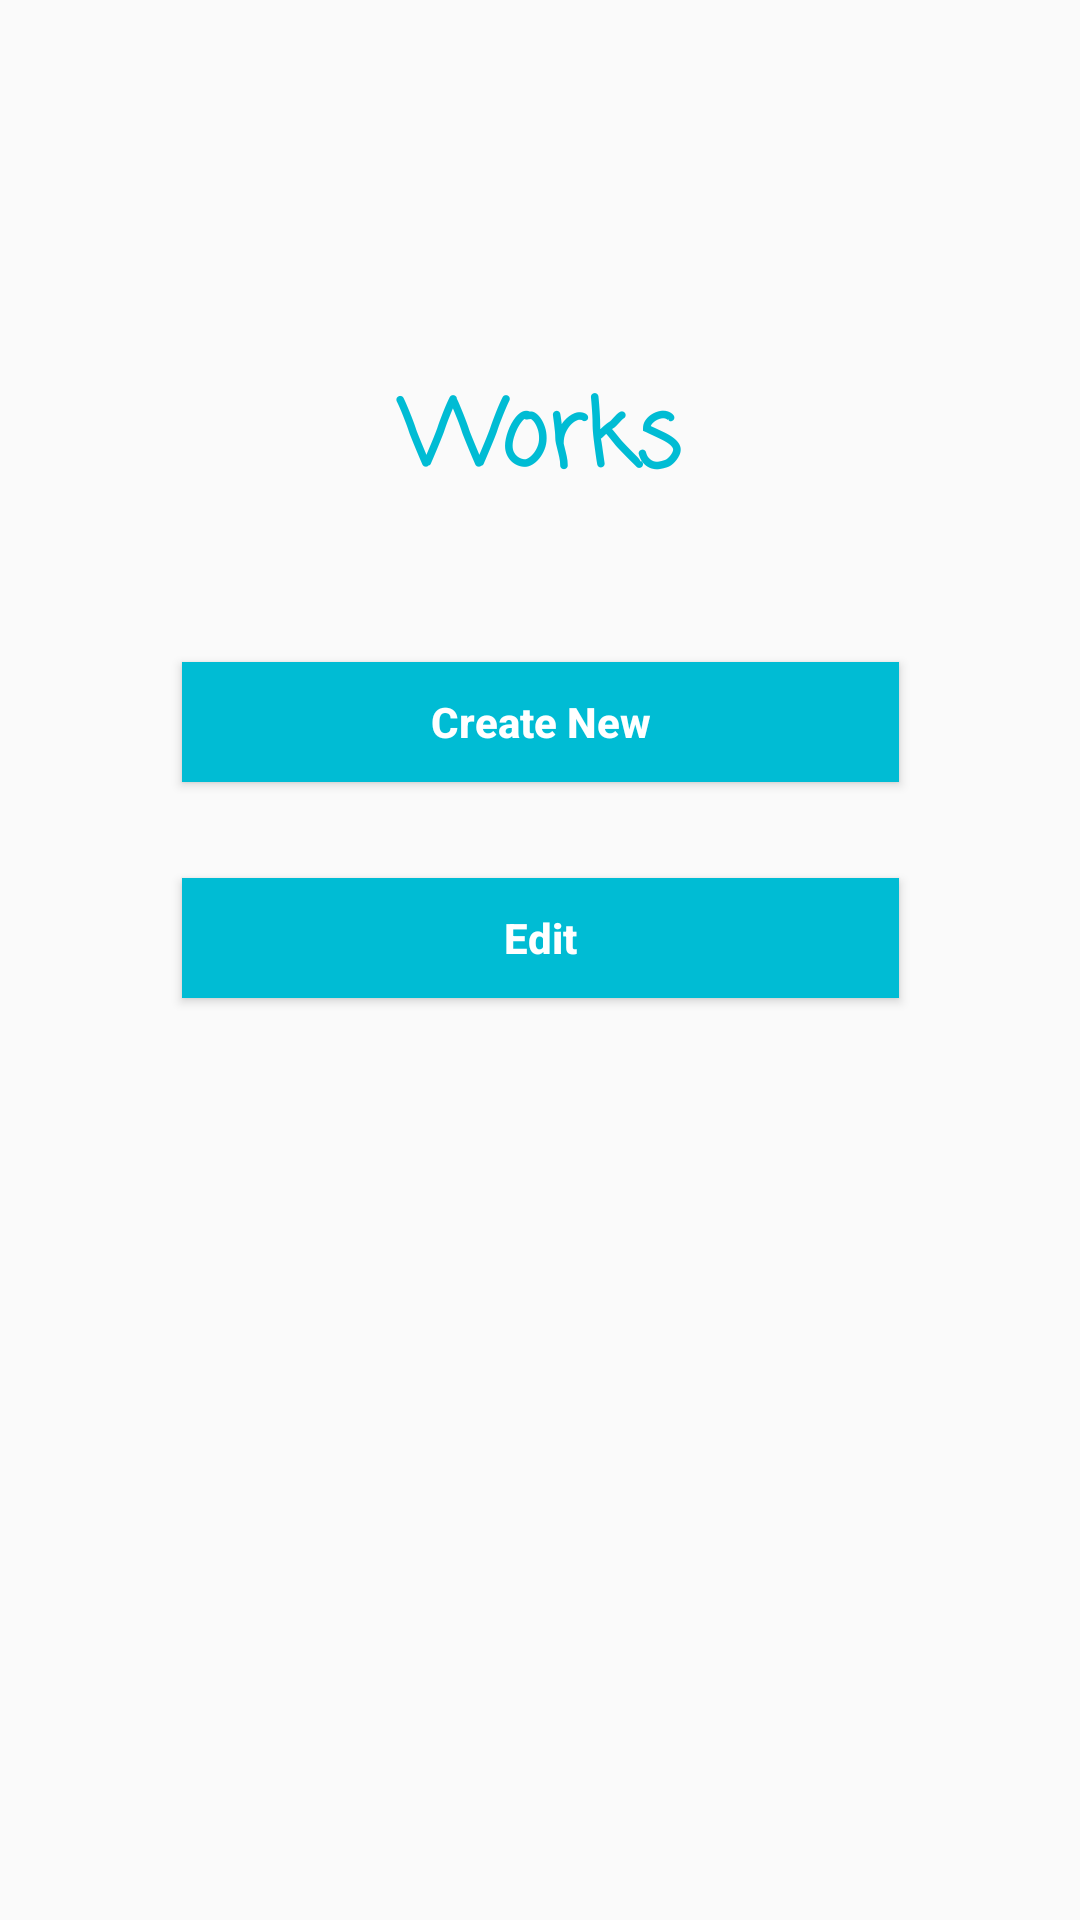

Write the Android layout XML for this screen, with the resource values it uses.
<!-- AndroidManifest.xml: application theme AppTheme -->
<!-- res/layout/activity_worksdash.xml -->
<?xml version="1.0" encoding="utf-8"?>
<androidx.constraintlayout.widget.ConstraintLayout xmlns:android="http://schemas.android.com/apk/res/android"
    xmlns:app="http://schemas.android.com/apk/res-auto"
    xmlns:tools="http://schemas.android.com/tools"
    android:id="@+id/linearLayout2"
    android:layout_width="match_parent"
    android:layout_height="match_parent"
    android:orientation="vertical" >

    <TextView
        android:id="@+id/name"
        android:layout_width="match_parent"
        android:layout_height="wrap_content"
        android:layout_marginTop="124dp"
        android:background="@android:color/transparent"
        android:fontFamily="casual"
        android:inputType="text"
        android:maxLines="1"
        android:text="Works"
        android:textAlignment="center"
        android:textColor="#00BCD4"
        android:textSize="30sp"
        android:textStyle="bold"
        android:typeface="normal"
        app:layout_constraintTop_toTopOf="parent"
        tools:layout_editor_absoluteX="16dp" />

    <Button
        android:id="@+id/create"
        android:layout_width="239dp"
        android:layout_height="40dp"
        android:layout_marginTop="51dp"
        android:background="#00BCD4"
        android:text="@string/create_new"
        android:textAllCaps="false"
        android:textColor="#FFFFFF"
        android:textStyle="bold"
        app:layout_constraintEnd_toEndOf="parent"
        app:layout_constraintStart_toStartOf="parent"
        app:layout_constraintTop_toBottomOf="@+id/name" />

    <Button
        android:id="@+id/edit"
        android:layout_width="239dp"
        android:layout_height="40dp"
        android:layout_marginTop="32dp"
        android:background="#00BCD4"
        android:text="Edit"
        android:textAllCaps="false"
        android:textColor="#FFFFFF"
        android:textStyle="bold"
        app:layout_constraintEnd_toEndOf="parent"
        app:layout_constraintStart_toStartOf="parent"
        app:layout_constraintTop_toBottomOf="@+id/create" />
</androidx.constraintlayout.widget.ConstraintLayout>
<!-- resources referenced by this layout -->
<resources>
  <string name="create_new">Create New</string>
  <style name="AppTheme" parent="Theme.AppCompat.Light.DarkActionBar">
          
          <item name="colorPrimary">@color/toolBar</item>
          <item name="colorPrimaryDark">@color/toolBarText</item>
          <item name="colorAccent">@color/colorAccent</item>
      </style>
  <color name="toolBar">#00bcd4</color>
  <color name="toolBarText">#007C94</color>
  <color name="colorAccent">#D81B60</color>
</resources>
